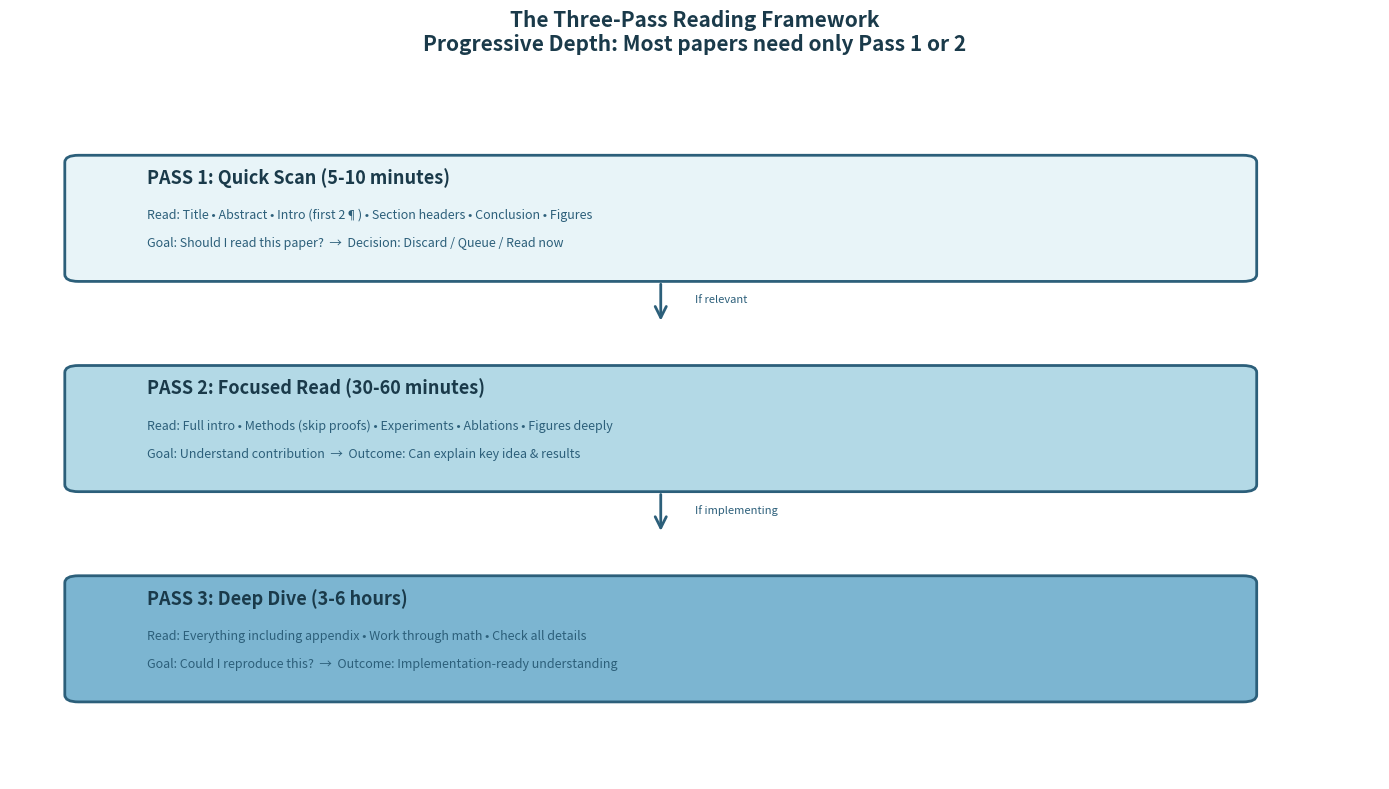

Write Python code to recreate this figure. (Note: this script raises an exception after producing the figure.)
import matplotlib.pyplot as plt
import matplotlib.patches as mpatches
from matplotlib.patches import FancyBboxPatch, FancyArrowPatch
import numpy as np

# Create figure for three-pass reading framework
fig, ax = plt.subplots(1, 1, figsize=(14, 8))
ax.set_xlim(0, 10)
ax.set_ylim(0, 10)
ax.axis('off')

# Define colors
color_pass1 = '#e8f4f8'
color_pass2 = '#b3d9e6'
color_pass3 = '#7cb5d1'

# Pass 1: Quick Scan
y_pos = 8
box1 = FancyBboxPatch((0.5, y_pos-0.8), 8.5, 1.6,
                       boxstyle="round,pad=0.1",
                       edgecolor='#2c5f7a', facecolor=color_pass1, linewidth=2)
ax.add_patch(box1)
ax.text(1, y_pos+0.5, 'PASS 1: Quick Scan (5-10 minutes)',
        fontsize=13, weight='bold', color='#1a3a4a')
ax.text(1, y_pos, 'Read: Title • Abstract • Intro (first 2¶) • Section headers • Conclusion • Figures',
        fontsize=9, color='#2c5f7a')
ax.text(1, y_pos-0.4, 'Goal: Should I read this paper?  →  Decision: Discard / Queue / Read now',
        fontsize=9, style='italic', color='#2c5f7a')

# Arrow 1->2
arrow1 = FancyArrowPatch((4.75, y_pos-0.9), (4.75, y_pos-1.5),
                         arrowstyle='->', mutation_scale=20,
                         linewidth=2, color='#2c5f7a')
ax.add_patch(arrow1)
ax.text(5, y_pos-1.2, 'If relevant', fontsize=8, style='italic', color='#2c5f7a')

# Pass 2: Focused Read
y_pos = 5
box2 = FancyBboxPatch((0.5, y_pos-0.8), 8.5, 1.6,
                       boxstyle="round,pad=0.1",
                       edgecolor='#2c5f7a', facecolor=color_pass2, linewidth=2)
ax.add_patch(box2)
ax.text(1, y_pos+0.5, 'PASS 2: Focused Read (30-60 minutes)',
        fontsize=13, weight='bold', color='#1a3a4a')
ax.text(1, y_pos, 'Read: Full intro • Methods (skip proofs) • Experiments • Ablations • Figures deeply',
        fontsize=9, color='#2c5f7a')
ax.text(1, y_pos-0.4, 'Goal: Understand contribution  →  Outcome: Can explain key idea & results',
        fontsize=9, style='italic', color='#2c5f7a')

# Arrow 2->3
arrow2 = FancyArrowPatch((4.75, y_pos-0.9), (4.75, y_pos-1.5),
                         arrowstyle='->', mutation_scale=20,
                         linewidth=2, color='#2c5f7a')
ax.add_patch(arrow2)
ax.text(5, y_pos-1.2, 'If implementing', fontsize=8, style='italic', color='#2c5f7a')

# Pass 3: Deep Dive
y_pos = 2
box3 = FancyBboxPatch((0.5, y_pos-0.8), 8.5, 1.6,
                       boxstyle="round,pad=0.1",
                       edgecolor='#2c5f7a', facecolor=color_pass3, linewidth=2)
ax.add_patch(box3)
ax.text(1, y_pos+0.5, 'PASS 3: Deep Dive (3-6 hours)',
        fontsize=13, weight='bold', color='#1a3a4a')
ax.text(1, y_pos, 'Read: Everything including appendix • Work through math • Check all details',
        fontsize=9, color='#2c5f7a')
ax.text(1, y_pos-0.4, 'Goal: Could I reproduce this?  →  Outcome: Implementation-ready understanding',
        fontsize=9, style='italic', color='#2c5f7a')

plt.title('The Three-Pass Reading Framework\nProgressive Depth: Most papers need only Pass 1 or 2',
          fontsize=15, weight='bold', pad=20, color='#1a3a4a')

plt.tight_layout()
plt.savefig('/home/chirag/ds-book/book/course-22/ch63/diagrams/three_pass_framework.png',
            dpi=150, bbox_inches='tight', facecolor='white')
print("✓ three_pass_framework.png saved")
